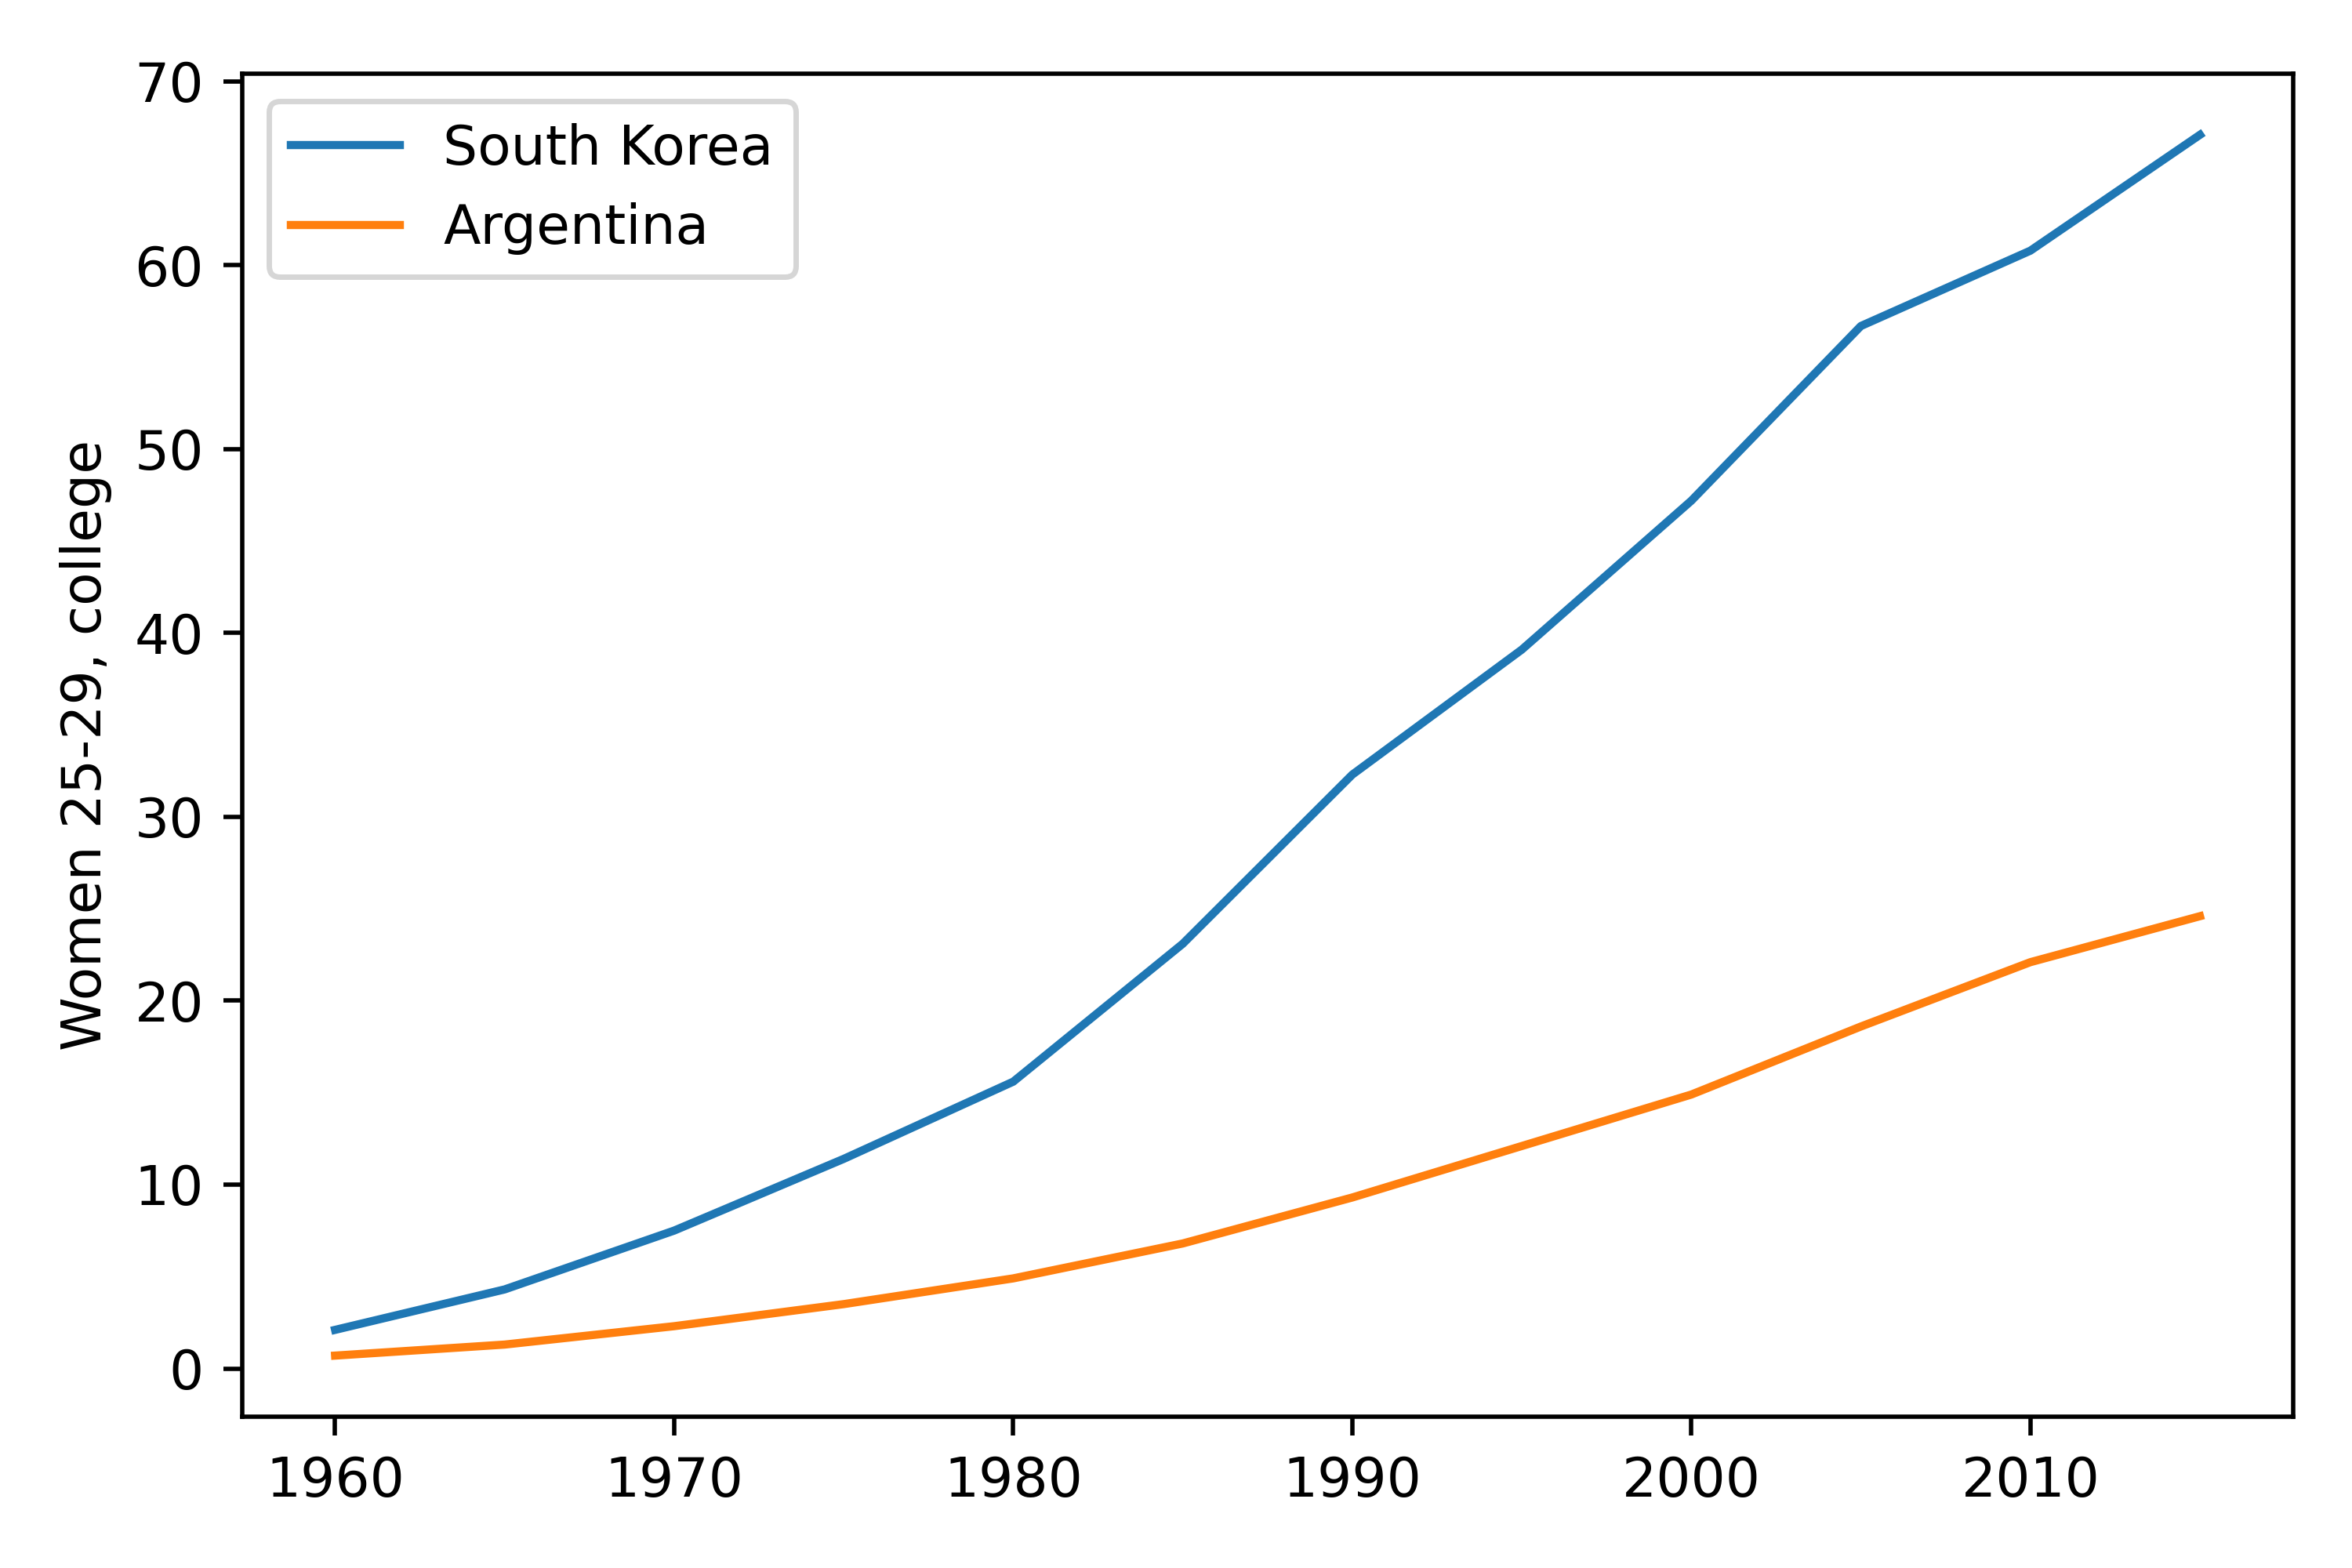

Source data for this figure (header and first rows):
Year, Argentina, South Korea
1960, 0.7, 2.1
1961, 0.82, 2.54
1962, 0.94, 2.98
1963, 1.06, 3.42
1964, 1.18, 3.86
1965, 1.3, 4.3
1966, 1.5, 4.94
1967, 1.7, 5.58
1968, 1.9, 6.22
1969, 2.1, 6.86
1970, 2.3, 7.5
1971, 2.54, 8.28
1972, 2.78, 9.06
1973, 3.02, 9.84
1974, 3.26, 10.62
1975, 3.5, 11.4
1976, 3.78, 12.24
1977, 4.06, 13.08
1978, 4.34, 13.92
1979, 4.62, 14.76
1980, 4.9, 15.6
1981, 5.28, 17.1
1982, 5.66, 18.6
1983, 6.04, 20.1
1984, 6.42, 21.6
1985, 6.8, 23.1
1986, 7.3, 24.94
1987, 7.8, 26.78
1988, 8.3, 28.62
1989, 8.8, 30.46
1990, 9.3, 32.3
1991, 9.86, 33.66
1992, 10.42, 35.02
1993, 10.98, 36.38
1994, 11.54, 37.74
1995, 12.1, 39.1
1996, 12.66, 40.72
1997, 13.22, 42.34
1998, 13.78, 43.96
1999, 14.34, 45.58
2000, 14.9, 47.2
2001, 15.64, 49.1
2002, 16.38, 51.0
2003, 17.12, 52.9
2004, 17.86, 54.8
2005, 18.6, 56.7
2006, 19.3, 57.52
2007, 20.0, 58.34
2008, 20.7, 59.16
2009, 21.4, 59.98
2010, 22.1, 60.8
2011, 22.6, 62.06
2012, 23.1, 63.32
2013, 23.6, 64.58
2014, 24.1, 65.84
2015, 24.6, 67.1
